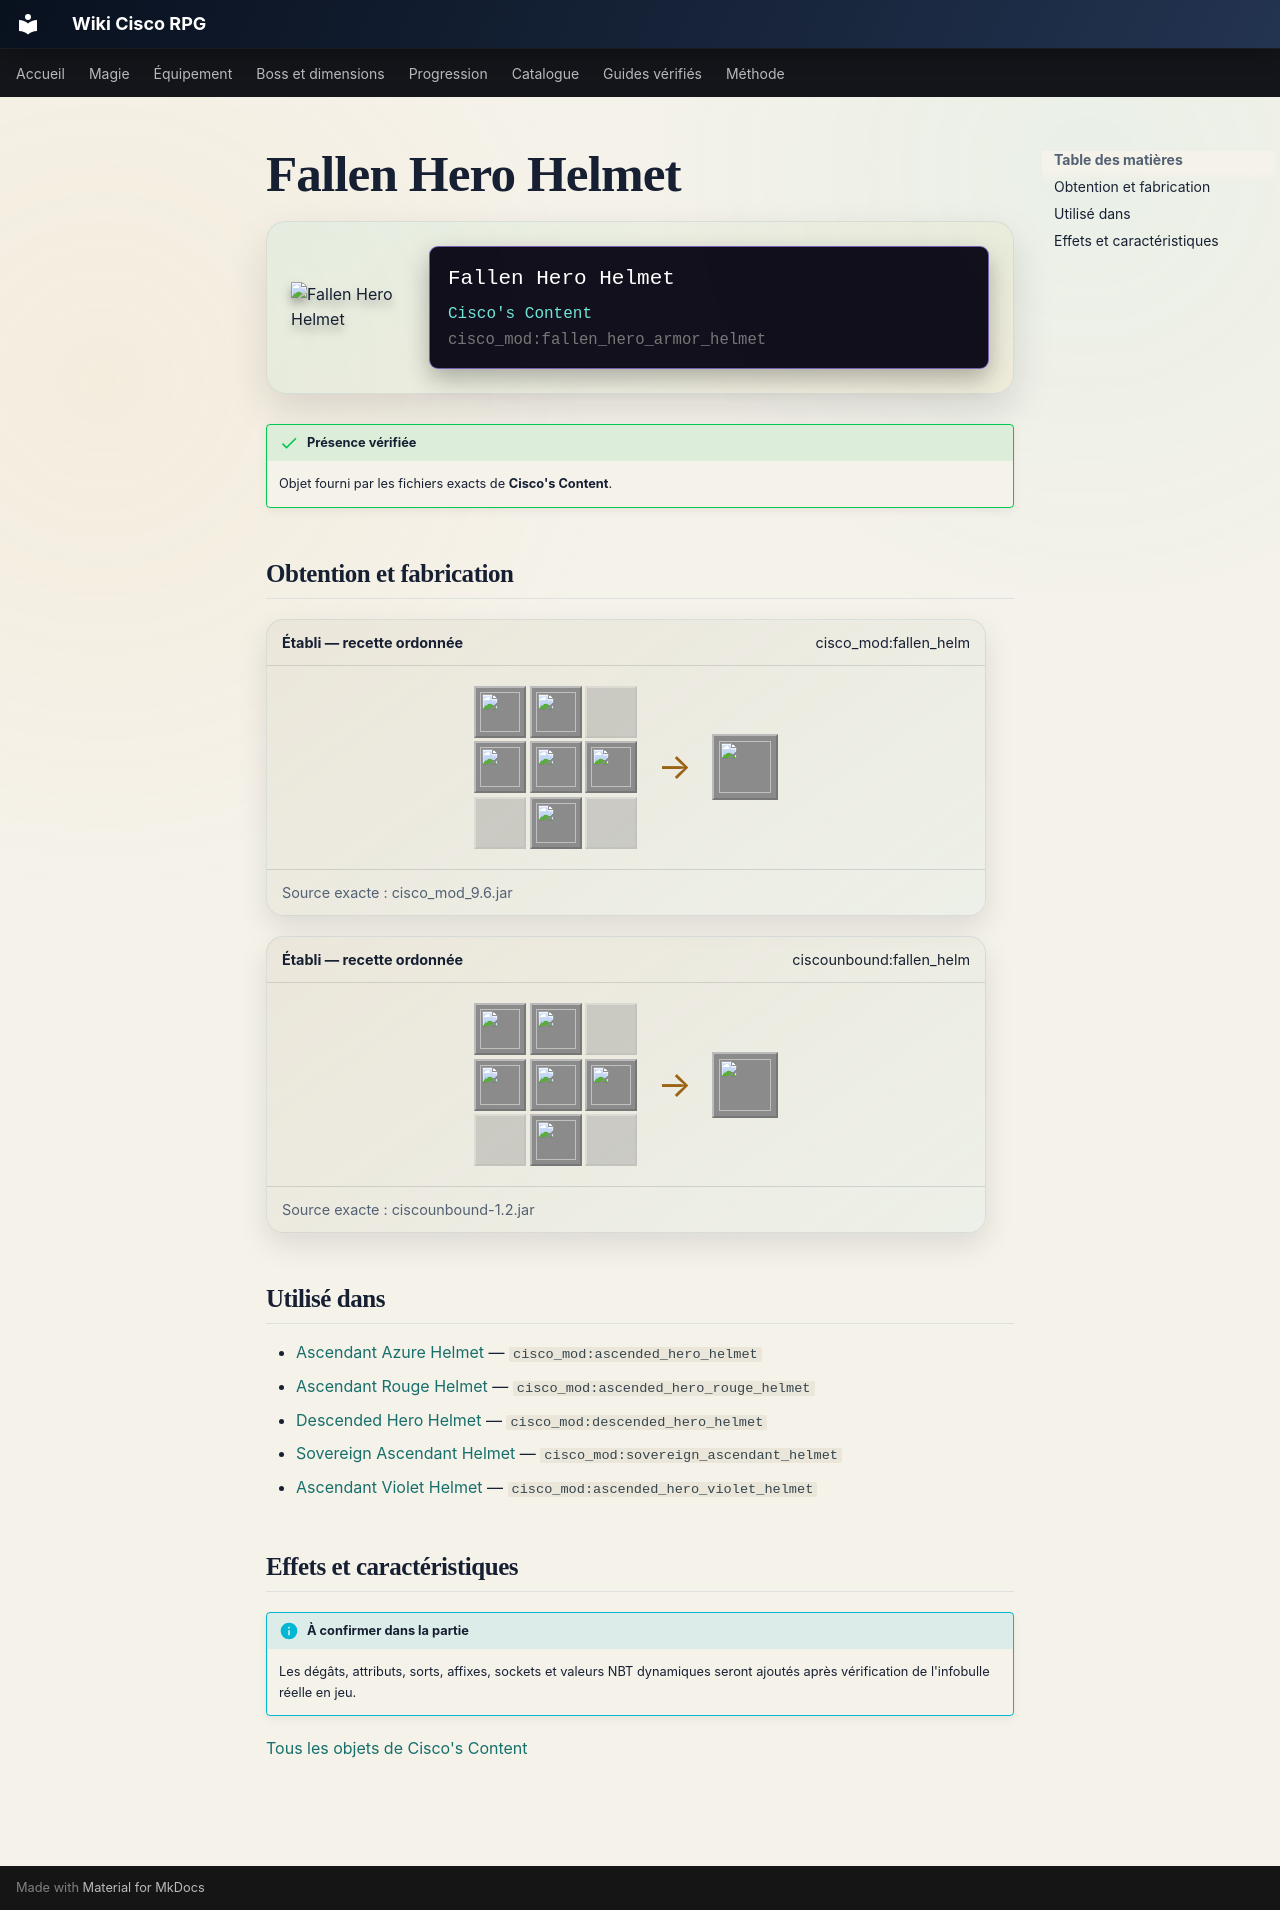

repository: Kloups-Dev/wiki-cisco-rpg · page: catalogue/objets/cisco_mod/fallen_hero_armor_helmet/index.html · generator: mkdocs

# Fallen Hero Helmet

<div class="mc-item-showcase">
<img class="mc-item-icon" src="../../../../assets/generated/items/cisco_mod/fallen_hero_armor_helmet.png" alt="Fallen Hero Helmet">
<div class="mc-tooltip-card">
<div class="mc-tooltip-card__name">Fallen Hero Helmet</div>
<div class="mc-tooltip-card__mod">Cisco&#x27;s Content</div>
<div class="mc-tooltip-card__id">cisco_mod:fallen_hero_armor_helmet</div>
</div>
</div>

!!! success "Présence vérifiée"
    Objet fourni par les fichiers exacts de **Cisco's Content**.

## Obtention et fabrication

<div class="jei-recipe"><div class="jei-recipe__head"><strong>Établi — recette ordonnée</strong><span>cisco_mod:fallen_helm</span></div><div class="jei-recipe__body"><div class="jei-grid"><a class="jei-slot" href="../../../../catalogue/objets/cisco_mod/dark_core/" title="Dark Core (cisco_mod:dark_core)"><img src="../../../../assets/generated/items/cisco_mod/dark_core.png" alt="" loading="lazy"></a><a class="jei-slot" href="../../../../catalogue/objets/cisco_mod/ancient_essence/" title="Ancient Essence (cisco_mod:ancient_essence)"><img src="../../../../assets/generated/items/cisco_mod/ancient_essence.png" alt="" loading="lazy"></a><span class="jei-slot jei-slot--empty"></span><a class="jei-slot" href="../../../../catalogue/objets/cisco_mod/ancient_essence/" title="Ancient Essence (cisco_mod:ancient_essence)"><img src="../../../../assets/generated/items/cisco_mod/ancient_essence.png" alt="" loading="lazy"></a><a class="jei-slot" href="../../../../catalogue/objets/cisco_mod/ciscos_armor_helmet/" title="Cisco&#x27;s Helmet (cisco_mod:ciscos_armor_helmet)"><img src="../../../../assets/generated/items/cisco_mod/ciscos_armor_helmet.png" alt="" loading="lazy"></a><a class="jei-slot" href="../../../../catalogue/objets/cisco_mod/ancient_essence/" title="Ancient Essence (cisco_mod:ancient_essence)"><img src="../../../../assets/generated/items/cisco_mod/ancient_essence.png" alt="" loading="lazy"></a><span class="jei-slot jei-slot--empty"></span><a class="jei-slot" href="../../../../catalogue/objets/cisco_mod/ancient_essence/" title="Ancient Essence (cisco_mod:ancient_essence)"><img src="../../../../assets/generated/items/cisco_mod/ancient_essence.png" alt="" loading="lazy"></a><span class="jei-slot jei-slot--empty"></span></div><span class="jei-arrow">→</span><span class="jei-slot jei-slot--result"><img src="../../../../assets/generated/items/cisco_mod/fallen_hero_armor_helmet.png" alt=""></span></div><div class="jei-recipe__source">Source exacte : cisco_mod_9.6.jar</div></div>
<div class="jei-recipe"><div class="jei-recipe__head"><strong>Établi — recette ordonnée</strong><span>ciscounbound:fallen_helm</span></div><div class="jei-recipe__body"><div class="jei-grid"><a class="jei-slot" href="../../../../catalogue/objets/cisco_mod/dark_core/" title="Dark Core (cisco_mod:dark_core)"><img src="../../../../assets/generated/items/cisco_mod/dark_core.png" alt="" loading="lazy"></a><a class="jei-slot" href="../../../../catalogue/objets/cisco_mod/ancient_essence/" title="Ancient Essence (cisco_mod:ancient_essence)"><img src="../../../../assets/generated/items/cisco_mod/ancient_essence.png" alt="" loading="lazy"></a><span class="jei-slot jei-slot--empty"></span><a class="jei-slot" href="../../../../catalogue/objets/cisco_mod/ancient_essence/" title="Ancient Essence (cisco_mod:ancient_essence)"><img src="../../../../assets/generated/items/cisco_mod/ancient_essence.png" alt="" loading="lazy"></a><a class="jei-slot" href="../../../../catalogue/objets/cisco_mod/ciscos_armor_helmet/" title="Cisco&#x27;s Helmet (cisco_mod:ciscos_armor_helmet)"><img src="../../../../assets/generated/items/cisco_mod/ciscos_armor_helmet.png" alt="" loading="lazy"></a><a class="jei-slot" href="../../../../catalogue/objets/cisco_mod/ancient_essence/" title="Ancient Essence (cisco_mod:ancient_essence)"><img src="../../../../assets/generated/items/cisco_mod/ancient_essence.png" alt="" loading="lazy"></a><span class="jei-slot jei-slot--empty"></span><a class="jei-slot" href="../../../../catalogue/objets/cisco_mod/ancient_essence/" title="Ancient Essence (cisco_mod:ancient_essence)"><img src="../../../../assets/generated/items/cisco_mod/ancient_essence.png" alt="" loading="lazy"></a><span class="jei-slot jei-slot--empty"></span></div><span class="jei-arrow">→</span><span class="jei-slot jei-slot--result"><img src="../../../../assets/generated/items/cisco_mod/fallen_hero_armor_helmet.png" alt=""></span></div><div class="jei-recipe__source">Source exacte : ciscounbound-1.2.jar</div></div>

## Utilisé dans

- [Ascendant Azure Helmet](../../../catalogue/objets/cisco_mod/ascended_hero_helmet.md) — <code>cisco_mod:ascended_hero_helmet</code>
- [Ascendant Rouge Helmet](../../../catalogue/objets/cisco_mod/ascended_hero_rouge_helmet.md) — <code>cisco_mod:ascended_hero_rouge_helmet</code>
- [Descended Hero Helmet](../../../catalogue/objets/cisco_mod/descended_hero_helmet.md) — <code>cisco_mod:descended_hero_helmet</code>
- [Sovereign Ascendant Helmet](../../../catalogue/objets/cisco_mod/sovereign_ascendant_helmet.md) — <code>cisco_mod:sovereign_ascendant_helmet</code>
- [Ascendant Violet Helmet](../../../catalogue/objets/cisco_mod/ascended_hero_violet_helmet.md) — <code>cisco_mod:ascended_hero_violet_helmet</code>

## Effets et caractéristiques

!!! info "À confirmer dans la partie"
    Les dégâts, attributs, sorts, affixes, sockets et valeurs NBT dynamiques seront ajoutés après vérification de l'infobulle réelle en jeu.

[Tous les objets de Cisco's Content](../../../contenu/cisco-content.md)
